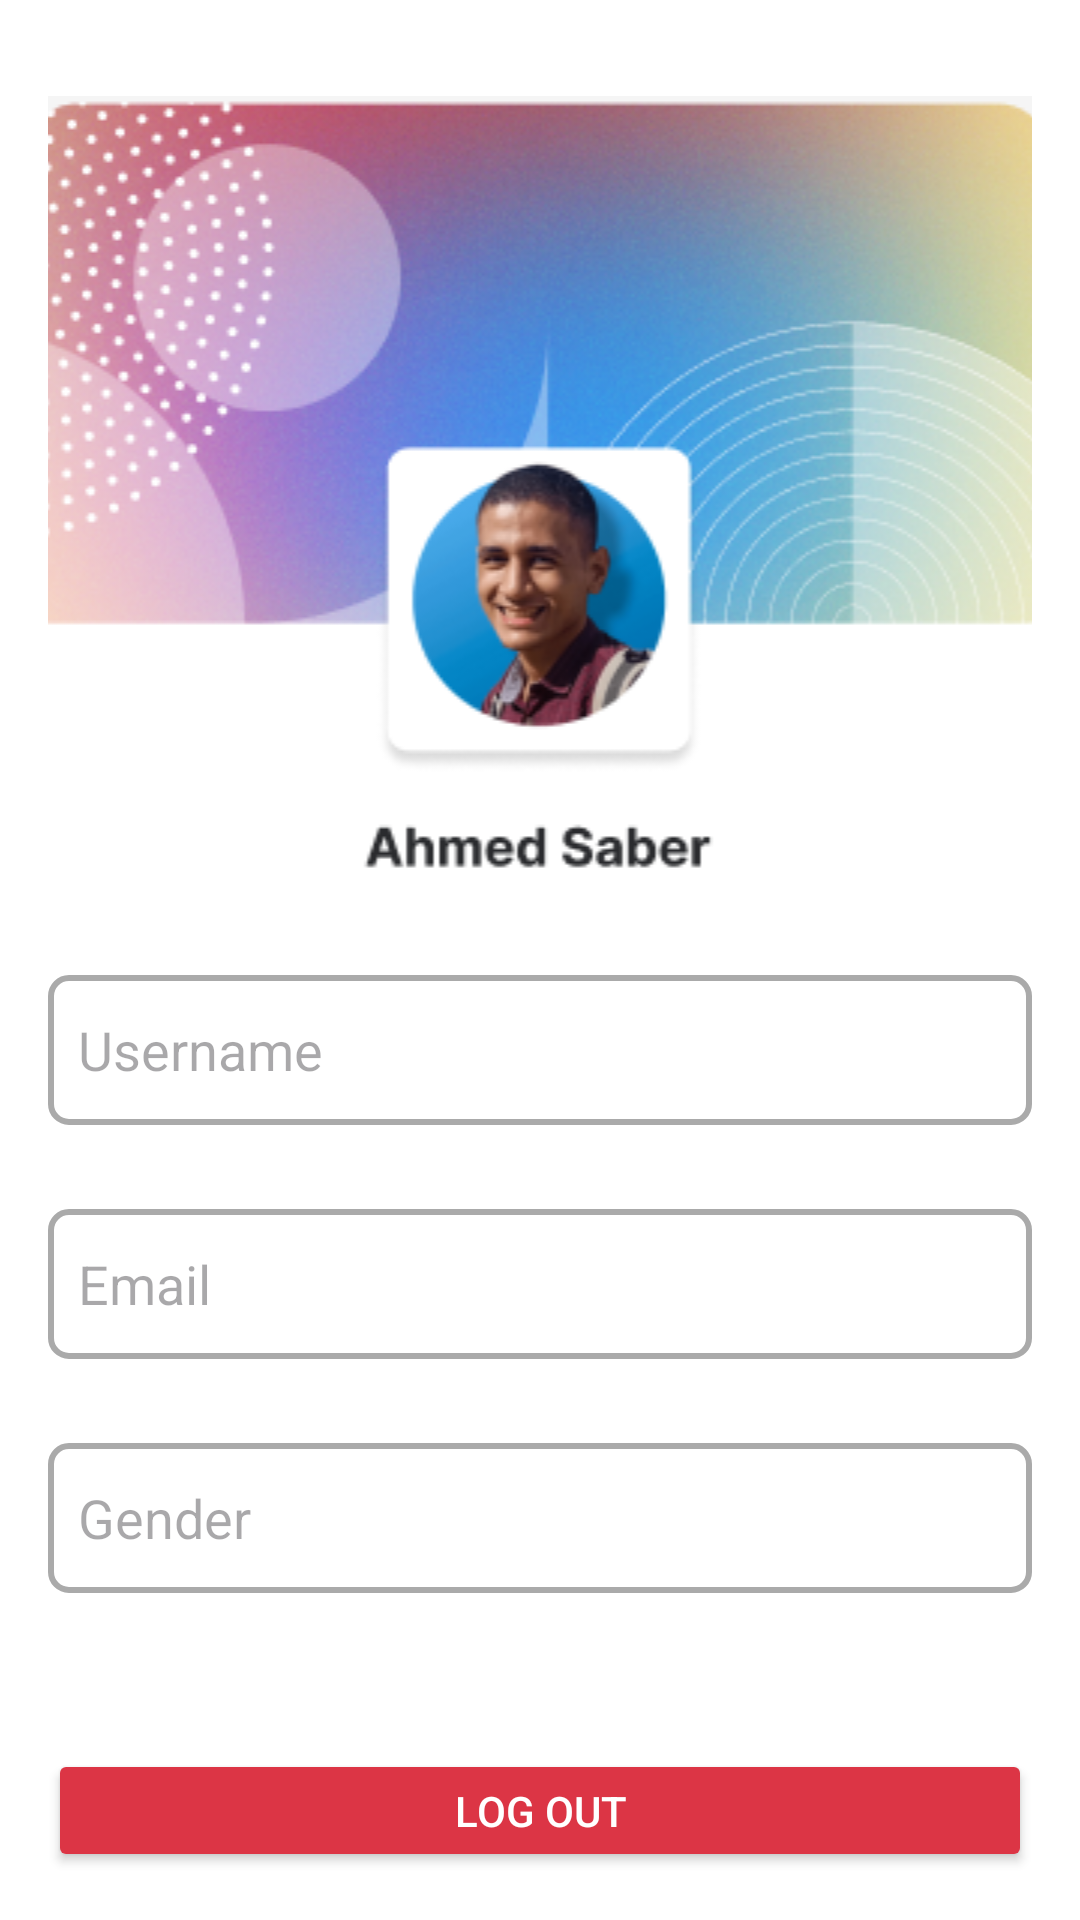

Android layout source for this screen:
<!-- AndroidManifest.xml: application theme Theme.InternTask1 -->
<!-- res/layout/activity_profile.xml -->
<?xml version="1.0" encoding="utf-8"?>
<LinearLayout xmlns:android="http://schemas.android.com/apk/res/android"
    android:layout_width="match_parent"
    android:layout_height="match_parent"
    android:orientation="vertical"
    android:background="@color/white"
    android:padding="16dp">



    
    <ImageView
        android:id="@+id/imageLogo"
        android:layout_width="398dp"
        android:layout_height="wrap_content"
        android:layout_gravity="center"
        android:layout_marginTop="16dp"
        android:src="@drawable/ahm" />

    


    
    <EditText
        android:id="@+id/etUsername"
        android:layout_width="match_parent"
        android:layout_height="50dp"
        android:layout_marginBottom="20dp"
        android:hint="Username"
        android:background="@drawable/edittext_border"

        android:inputType="text"
        android:layout_marginTop="16dp" />

    
    <EditText
        android:id="@+id/etEmail"
        android:layout_width="match_parent"
        android:layout_height="50dp"
        android:layout_marginBottom="20dp"
        android:hint="Email"
        android:background="@drawable/edittext_border"
        android:inputType="textEmailAddress"
        android:layout_marginTop="8dp" />

    
    <EditText
        android:id="@+id/etGender"
        android:layout_width="match_parent"
        android:layout_height="50dp"
        android:layout_marginBottom="20dp"
        android:hint="Gender"
        android:background="@drawable/edittext_border"

        android:inputType="text"
        android:layout_marginTop="8dp" />

    
    <Button
        android:id="@+id/btnLogout"
        android:layout_width="match_parent"
        android:layout_height="wrap_content"
        android:text="Log out"
        android:layout_marginTop="32dp"
        android:backgroundTint="#DC3545"
        android:textColor="@android:color/white" />

</LinearLayout>
<!-- resources referenced by this layout -->
<resources>
  <!-- drawable ahm: png bitmap (drawable, 133324 bytes) -->
  <!-- drawable edittext_border (drawable) -->
  <shape xmlns:android="http://schemas.android.com/apk/res/android">
      <solid android:color="@android:color/white"/> 
      <stroke
          android:width="2dp"
          android:color="@android:color/darker_gray"/> 
      <corners android:radius="6dp"/> 
      <padding
          android:left="10dp"
          android:top="10dp"
          android:right="10dp"
          android:bottom="10dp"/> 
  </shape>
  <style name="Theme.InternTask1" parent="Base.Theme.InternTask1" />
  <style name="Base.Theme.InternTask1" parent="Theme.Material3.DayNight.NoActionBar">
          
          
      </style>
  <!-- not gathered from this repository: default colours our renderer supplied (Android Studio template values) -->
  <color name="white">#FFFFFFFF</color>
</resources>
